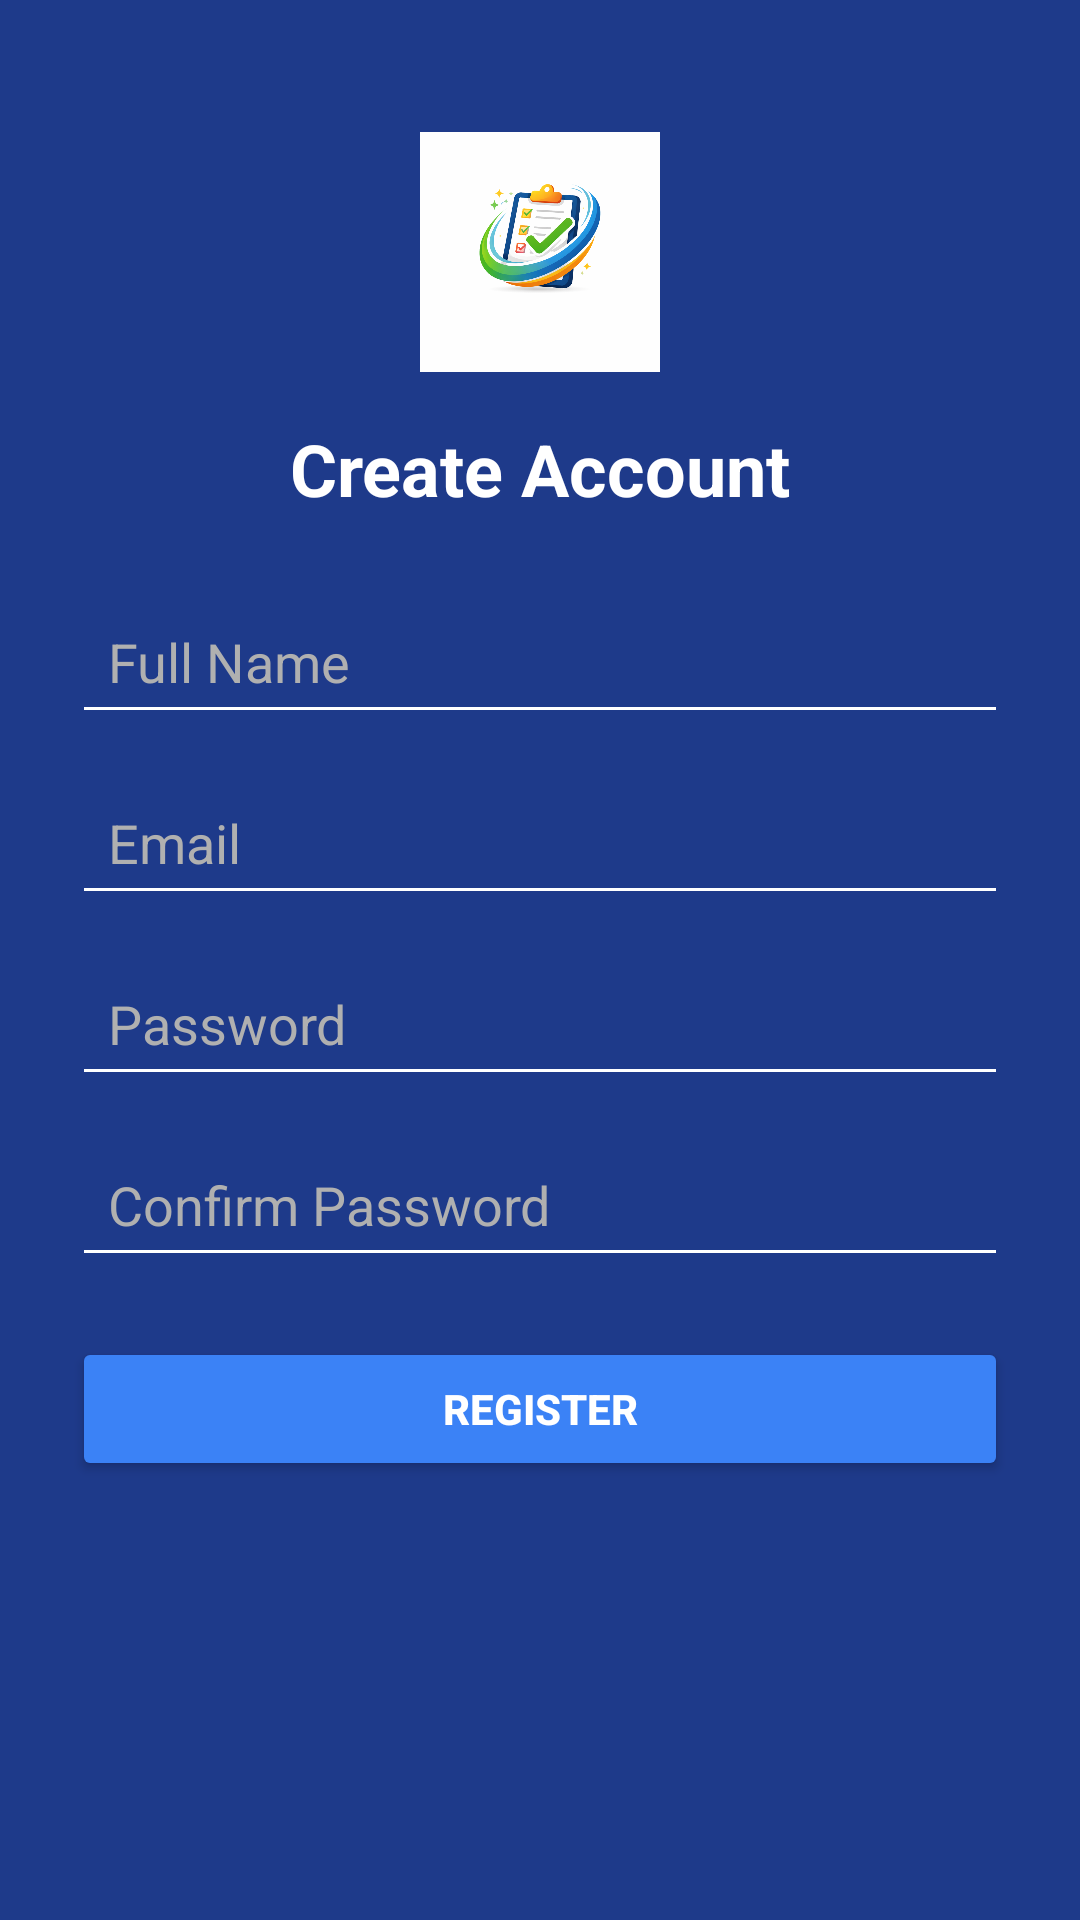

The Android layout XML behind this screen, and the referenced resources:
<!-- AndroidManifest.xml: application theme Theme.STUDENTTASKTRACKER2 -->
<!-- res/layout/activity_register.xml -->
<?xml version="1.0" encoding="utf-8"?>
<androidx.constraintlayout.widget.ConstraintLayout
    xmlns:android="http://schemas.android.com/apk/res/android"
    xmlns:app="http://schemas.android.com/apk/res-auto"
    xmlns:tools="http://schemas.android.com/tools"
    android:id="@+id/main"
    android:layout_width="match_parent"
    android:layout_height="match_parent"
    android:background="#1E3A8A"
    android:padding="24dp"
    tools:context=".RegisterActivity">

    
    <com.google.android.material.imageview.ShapeableImageView
        android:id="@+id/logoRegister"
        android:layout_width="80dp"
        android:layout_height="80dp"
        android:contentDescription="@string/logo_desc"
        android:src="@drawable/student_task_tracker_logo"
        android:scaleType="centerCrop"
        app:shapeAppearanceOverlay="@style/CircleImageView"
        app:layout_constraintTop_toTopOf="parent"
        app:layout_constraintStart_toStartOf="parent"
        app:layout_constraintEnd_toEndOf="parent"
        android:layout_marginTop="20dp"
        tools:targetApi="31" />

    
    <TextView
        android:id="@+id/tvRegisterTitle"
        android:layout_width="wrap_content"
        android:layout_height="wrap_content"
        android:text="@string/create_account4"
        android:textColor="#FFFFFF"
        android:textSize="24sp"
        android:textStyle="bold"
        app:layout_constraintTop_toBottomOf="@id/logoRegister"
        app:layout_constraintStart_toStartOf="parent"
        app:layout_constraintEnd_toEndOf="parent"
        android:layout_marginTop="16dp"/>

    
    <EditText
        android:id="@+id/etName"
        android:layout_width="0dp"
        android:layout_height="wrap_content"
        android:autofillHints=""
        android:hint="@string/full_name2"
        android:inputType="textPersonName"
        android:textColor="#FFFFFF"
        android:textColorHint="#B0B0B0"
        android:backgroundTint="#FFFFFF"
        android:padding="12dp"
        app:layout_constraintTop_toBottomOf="@id/tvRegisterTitle"
        app:layout_constraintStart_toStartOf="parent"
        app:layout_constraintEnd_toEndOf="parent"
        android:layout_marginTop="24dp"/>

    
    <EditText
        android:id="@+id/etRegEmail"
        android:layout_width="0dp"
        android:layout_height="wrap_content"
        android:autofillHints=""
        android:hint="@string/email2"
        android:inputType="textEmailAddress"
        android:textColor="#FFFFFF"
        android:textColorHint="#B0B0B0"
        android:backgroundTint="#FFFFFF"
        android:padding="12dp"
        app:layout_constraintTop_toBottomOf="@id/etName"
        app:layout_constraintStart_toStartOf="parent"
        app:layout_constraintEnd_toEndOf="parent"
        android:layout_marginTop="12dp"/>

    
    <EditText
        android:id="@+id/etRegPassword"
        android:layout_width="0dp"
        android:layout_height="wrap_content"
        android:autofillHints=""
        android:hint="@string/password2"
        android:inputType="textPassword"
        android:textColor="#FFFFFF"
        android:textColorHint="#B0B0B0"
        android:backgroundTint="#FFFFFF"
        android:padding="12dp"
        app:layout_constraintTop_toBottomOf="@id/etRegEmail"
        app:layout_constraintStart_toStartOf="parent"
        app:layout_constraintEnd_toEndOf="parent"
        android:layout_marginTop="12dp"/>

    
    <EditText
        android:id="@+id/etConfirmPassword"
        android:layout_width="0dp"
        android:layout_height="wrap_content"
        android:autofillHints=""
        android:hint="@string/confirm_password__"
        android:inputType="textPassword"
        android:textColor="#FFFFFF"
        android:textColorHint="#B0B0B0"
        android:backgroundTint="#FFFFFF"
        android:padding="12dp"
        app:layout_constraintTop_toBottomOf="@id/etRegPassword"
        app:layout_constraintStart_toStartOf="parent"
        app:layout_constraintEnd_toEndOf="parent"
        android:layout_marginTop="12dp"/>

    
    <Button
        android:id="@+id/btnRegister"
        android:layout_width="0dp"
        android:layout_height="wrap_content"
        android:text="@string/register_"
        android:textStyle="bold"
        android:textColor="#FFFFFF"
        android:backgroundTint="#3B82F6"
        app:layout_constraintTop_toBottomOf="@id/etConfirmPassword"
        app:layout_constraintStart_toStartOf="parent"
        app:layout_constraintEnd_toEndOf="parent"
        android:layout_marginTop="20dp"/>

</androidx.constraintlayout.widget.ConstraintLayout>
<!-- resources referenced by this layout -->
<resources>
  <!-- drawable student_task_tracker_logo: png bitmap (drawable, 240200 bytes) -->
  <string name="confirm_password__">Confirm Password</string>
  <string name="create_account4">Create Account</string>
  <string name="email2">Email</string>
  <string name="full_name2">Full Name</string>
  <string name="logo_desc">App Logo</string>
  <string name="password2">Password</string>
  <string name="register_">Register</string>
  <style name="Theme.STUDENTTASKTRACKER2" parent="Base.Theme.STUDENTTASKTRACKER2" />
  <style name="Base.Theme.STUDENTTASKTRACKER2" parent="Theme.Material3.DayNight.NoActionBar">
          
          
      </style>
</resources>
